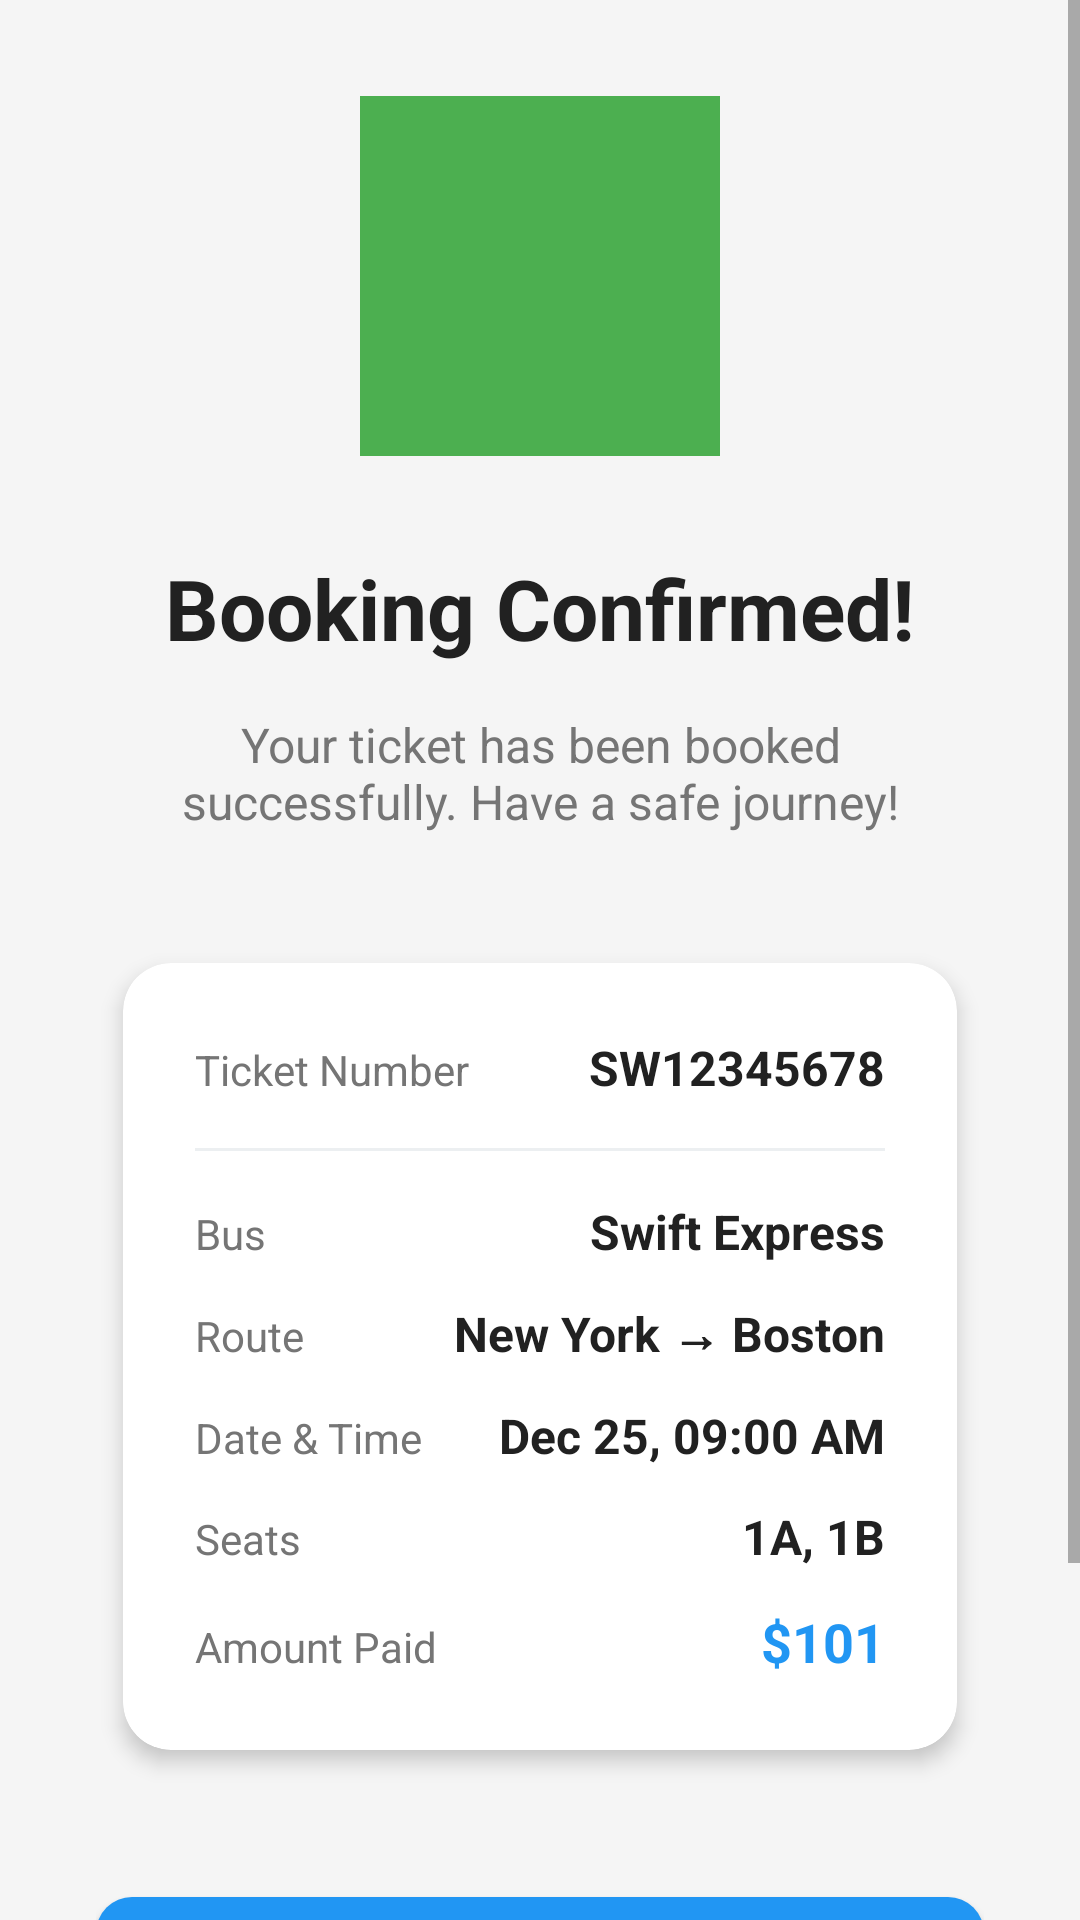

Reconstruct the res/layout file that produces this screen, plus the resources it refers to.
<!-- AndroidManifest.xml: application theme Theme.SwiftBus -->
<!-- res/layout/activity_ticket_confirmation.xml -->
<?xml version="1.0" encoding="utf-8"?>
<ScrollView xmlns:android="http://schemas.android.com/apk/res/android"
    android:layout_width="match_parent"
    android:layout_height="match_parent"
    android:background="@color/background_light"
    android:fillViewport="true">

    <LinearLayout
        android:layout_width="match_parent"
        android:layout_height="wrap_content"
        android:gravity="center"
        android:orientation="vertical"
        android:padding="32dp">

        
        <ImageView
            android:layout_width="120dp"
            android:layout_height="120dp"
            android:layout_marginBottom="32dp"
            android:background="@color/success_color"
            android:contentDescription="Success" />

        <TextView
            android:layout_width="wrap_content"
            android:layout_height="wrap_content"
            android:layout_marginBottom="16dp"
            android:text="@string/booking_confirmed"
            android:textColor="@color/text_primary"
            android:textSize="28sp"
            android:textStyle="bold" />

        <TextView
            android:layout_width="match_parent"
            android:layout_height="wrap_content"
            android:layout_marginBottom="32dp"
            android:gravity="center"
            android:text="@string/booking_success_msg"
            android:textColor="@color/text_secondary"
            android:textSize="16sp" />

        
        <androidx.cardview.widget.CardView
            style="@style/CardStyle"
            android:layout_width="match_parent"
            android:layout_height="wrap_content"
            android:layout_marginBottom="32dp">

            <LinearLayout
                android:layout_width="match_parent"
                android:layout_height="wrap_content"
                android:orientation="vertical"
                android:padding="24dp">

                
                <LinearLayout
                    android:layout_width="match_parent"
                    android:layout_height="wrap_content"
                    android:layout_marginBottom="16dp"
                    android:orientation="horizontal">

                    <TextView
                        android:layout_width="0dp"
                        android:layout_height="wrap_content"
                        android:layout_weight="1"
                        android:text="@string/ticket_number"
                        android:textColor="@color/text_secondary"
                        android:textSize="14sp" />

                    <TextView
                        android:id="@+id/tvTicketNumber"
                        android:layout_width="wrap_content"
                        android:layout_height="wrap_content"
                        android:text="SW12345678"
                        android:textColor="@color/text_primary"
                        android:textSize="16sp"
                        android:textStyle="bold" />

                </LinearLayout>

                <View
                    android:layout_width="match_parent"
                    android:layout_height="1dp"
                    android:layout_marginBottom="16dp"
                    android:background="@color/secondary_color" />

                
                <LinearLayout
                    android:layout_width="match_parent"
                    android:layout_height="wrap_content"
                    android:layout_marginBottom="12dp"
                    android:orientation="horizontal">

                    <TextView
                        android:layout_width="0dp"
                        android:layout_height="wrap_content"
                        android:layout_weight="1"
                        android:text="Bus"
                        android:textColor="@color/text_secondary"
                        android:textSize="14sp" />

                    <TextView
                        android:id="@+id/tvBusName"
                        android:layout_width="wrap_content"
                        android:layout_height="wrap_content"
                        android:text="Swift Express"
                        android:textColor="@color/text_primary"
                        android:textSize="16sp"
                        android:textStyle="bold" />

                </LinearLayout>

                
                <LinearLayout
                    android:layout_width="match_parent"
                    android:layout_height="wrap_content"
                    android:layout_marginBottom="12dp"
                    android:orientation="horizontal">

                    <TextView
                        android:layout_width="0dp"
                        android:layout_height="wrap_content"
                        android:layout_weight="1"
                        android:text="Route"
                        android:textColor="@color/text_secondary"
                        android:textSize="14sp" />

                    <TextView
                        android:layout_width="wrap_content"
                        android:layout_height="wrap_content"
                        android:text="New York → Boston"
                        android:textColor="@color/text_primary"
                        android:textSize="16sp"
                        android:textStyle="bold" />

                </LinearLayout>

                
                <LinearLayout
                    android:layout_width="match_parent"
                    android:layout_height="wrap_content"
                    android:layout_marginBottom="12dp"
                    android:orientation="horizontal">

                    <TextView
                        android:layout_width="0dp"
                        android:layout_height="wrap_content"
                        android:layout_weight="1"
                        android:text="Date &amp; Time"
                        android:textColor="@color/text_secondary"
                        android:textSize="14sp" />

                    <TextView
                        android:layout_width="wrap_content"
                        android:layout_height="wrap_content"
                        android:text="Dec 25, 09:00 AM"
                        android:textColor="@color/text_primary"
                        android:textSize="16sp"
                        android:textStyle="bold" />

                </LinearLayout>

                
                <LinearLayout
                    android:layout_width="match_parent"
                    android:layout_height="wrap_content"
                    android:layout_marginBottom="12dp"
                    android:orientation="horizontal">

                    <TextView
                        android:layout_width="0dp"
                        android:layout_height="wrap_content"
                        android:layout_weight="1"
                        android:text="Seats"
                        android:textColor="@color/text_secondary"
                        android:textSize="14sp" />

                    <TextView
                        android:id="@+id/tvSeats"
                        android:layout_width="wrap_content"
                        android:layout_height="wrap_content"
                        android:text="1A, 1B"
                        android:textColor="@color/text_primary"
                        android:textSize="16sp"
                        android:textStyle="bold" />

                </LinearLayout>

                
                <LinearLayout
                    android:layout_width="match_parent"
                    android:layout_height="wrap_content"
                    android:orientation="horizontal">

                    <TextView
                        android:layout_width="0dp"
                        android:layout_height="wrap_content"
                        android:layout_weight="1"
                        android:text="Amount Paid"
                        android:textColor="@color/text_secondary"
                        android:textSize="14sp" />

                    <TextView
                        android:id="@+id/tvAmount"
                        android:layout_width="wrap_content"
                        android:layout_height="wrap_content"
                        android:text="$101"
                        android:textColor="@color/primary_color"
                        android:textSize="18sp"
                        android:textStyle="bold" />

                </LinearLayout>

            </LinearLayout>

        </androidx.cardview.widget.CardView>

        
        <Button
            android:id="@+id/btnDownloadTicket"
            style="@style/ButtonPrimary"
            android:layout_width="match_parent"
            android:layout_marginBottom="16dp"
            android:text="@string/download_ticket" />

        <Button
            android:id="@+id/btnViewBookings"
            style="@style/ButtonSecondary"
            android:layout_width="match_parent"
            android:text="@string/view_bookings" />

    </LinearLayout>

</ScrollView>
<!-- resources referenced by this layout -->
<resources>
  <color name="background_light">#F5F5F5</color>
  <color name="primary_color">#2196F3</color>
  <color name="secondary_color">#ECEFF1</color>
  <color name="success_color">#4CAF50</color>
  <color name="text_primary">#212121</color>
  <color name="text_secondary">#757575</color>
  <string name="booking_confirmed">Booking Confirmed!</string>
  <string name="booking_success_msg">Your ticket has been booked successfully. Have a safe journey!</string>
  <string name="download_ticket">Download Ticket</string>
  <string name="ticket_number">Ticket Number</string>
  <string name="view_bookings">View All Bookings</string>
  <style name="ButtonPrimary" parent="Widget.MaterialComponents.Button">
          <item name="backgroundTint">@color/primary_color</item>
          <item name="android:textColor">@color/text_white</item>
          <item name="android:textAllCaps">false</item>
          <item name="android:textSize">16sp</item>
          <item name="android:textStyle">bold</item>
          <item name="cornerRadius">12dp</item>
          <item name="android:layout_height">56dp</item>
      </style>
  <style name="ButtonSecondary" parent="Widget.MaterialComponents.Button.OutlinedButton">
          <item name="strokeColor">@color/primary_color</item>
          <item name="android:textColor">@color/primary_color</item>
          <item name="android:textAllCaps">false</item>
          <item name="android:textSize">16sp</item>
          <item name="android:textStyle">bold</item>
          <item name="cornerRadius">12dp</item>
          <item name="android:layout_height">56dp</item>
      </style>
  <style name="CardStyle" parent="Widget.MaterialComponents.CardView">
          <item name="cardCornerRadius">16dp</item>
          <item name="cardElevation">4dp</item>
          <item name="cardUseCompatPadding">true</item>
          <item name="cardBackgroundColor">@color/background_white</item>
      </style>
  <style name="Theme.SwiftBus" parent="Theme.MaterialComponents.DayNight.DarkActionBar">
          <item name="colorPrimary">@color/primary_color</item>
          <item name="colorPrimaryVariant">@color/primary_dark</item>
          <item name="colorOnPrimary">@color/text_white</item>
          <item name="colorSecondary">@color/accent_color</item>
          <item name="colorSecondaryVariant">@color/accent_dark</item>
          <item name="colorOnSecondary">@color/text_white</item>
          <item name="android:colorBackground">@color/background_white</item>
          <item name="colorSurface">@color/background_white</item>
          <item name="colorOnBackground">@color/text_primary</item>
          <item name="colorOnSurface">@color/text_primary</item>
      </style>
  <color name="text_white">#FFFFFF</color>
  <color name="background_white">#FFFFFF</color>
  <color name="primary_dark">#1976D2</color>
  <color name="accent_color">#FF9800</color>
  <color name="accent_dark">#F57C00</color>
</resources>
